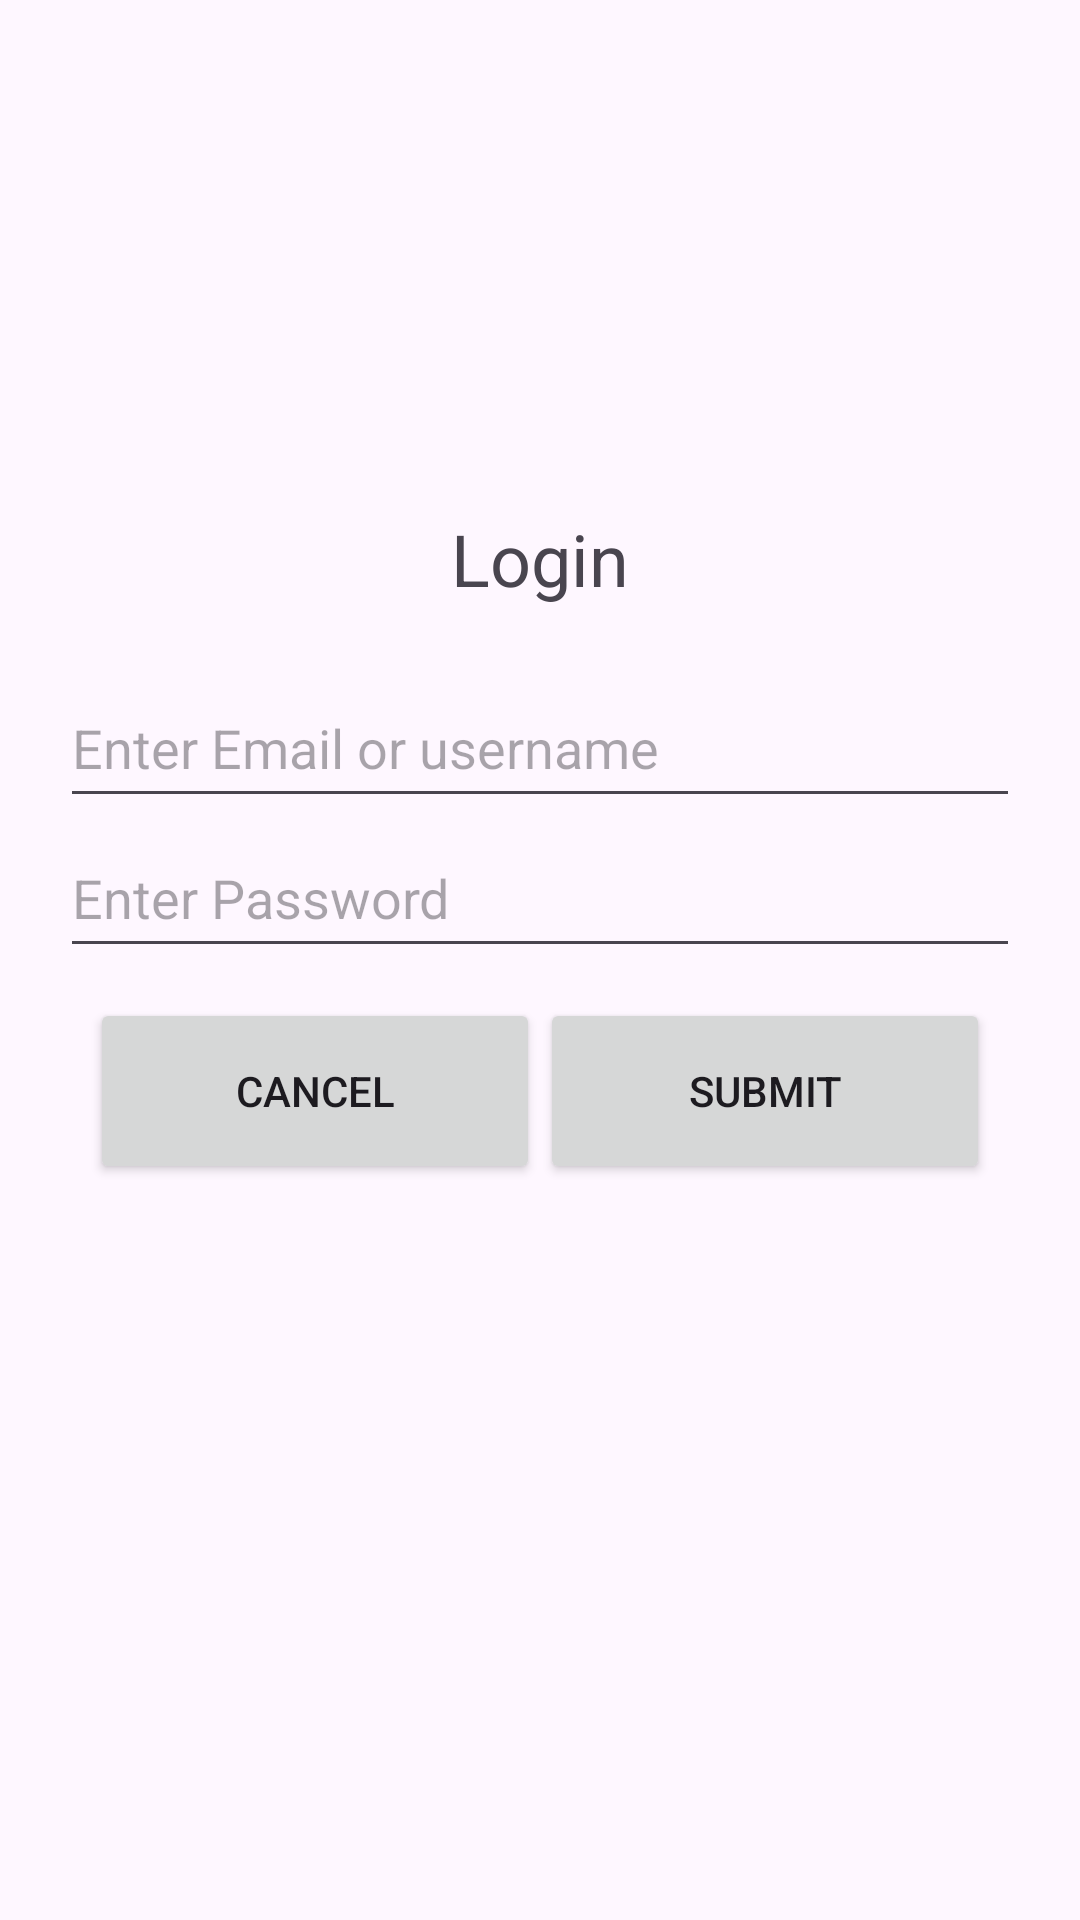

Produce the Android XML layout that renders to this screen, including the resource entries it uses.
<!-- AndroidManifest.xml: application theme Theme.MenstrualCycleCalculationA -->
<!-- res/layout/login_layout.xml -->
<?xml version="1.0" encoding="utf-8"?>
<RelativeLayout xmlns:android="http://schemas.android.com/apk/res/android"
    xmlns:tools="http://schemas.android.com/tools"
    android:layout_width="match_parent"
    android:layout_height="match_parent"
    tools:context=".view.LoginPage">
    <LinearLayout
        android:layout_width="match_parent"
        android:layout_height="match_parent"
        android:orientation="vertical"
        android:gravity="center"
        android:layout_margin="10dp"
        tools:ignore="UselessParent">
    <LinearLayout
        android:layout_width="match_parent"
        android:layout_height="300dp"
        android:orientation="vertical"
        android:layout_marginTop="40dp"
        android:layout_margin="10dp"
        tools:ignore="UselessParent">

        <TextView
            android:id="@+id/loginTitle"
            android:layout_width="match_parent"
            android:layout_height="wrap_content"
            android:text="Login"
            android:textAlignment="center"
            android:textSize="24dp"  />

        <TextView
            android:id="@+id/responseMsg"
            android:layout_width="match_parent"
            android:layout_height="wrap_content"
            android:textAlignment="center"
            android:textColor="#FF0000"
            android:textSize="15sp" />
        <EditText
            android:id="@+id/loginName"
            android:layout_width="match_parent"
            android:layout_height="50dp"
            android:hint="Enter Email or username"
            android:ems="10"
            android:importantForAutofill="no"
            android:inputType="text" />

        <EditText
            android:id="@+id/loginPassword"
            android:layout_width="match_parent"
            android:layout_height="50dp"
            android:ems="10"
            android:hint="Enter Password"
            android:importantForAutofill="no"
            android:inputType="textPassword"/>
        <LinearLayout
            android:layout_width="match_parent"
            android:layout_height="wrap_content"
            android:orientation="horizontal"
            android:layout_marginTop="40dp"
            android:layout_margin="10dp"
            tools:ignore="UselessParent">
            <Button
                android:id="@+id/cancelbtn"
                android:layout_width="0dp"
                android:layout_weight="1"
                android:layout_height="62dp"
                android:layout_gravity="center"
                android:text="Cancel"/>
        <Button
            android:id="@+id/loginsubmitbtn"
            android:layout_width="0dp"
            android:layout_weight="1"
            android:layout_height="62dp"
            android:layout_gravity="center"
            android:text="Submit"/>

        </LinearLayout>

    </LinearLayout>
    </LinearLayout>
</RelativeLayout>
<!-- resources referenced by this layout -->
<resources>
  <style name="Theme.MenstrualCycleCalculationA" parent="Base.Theme.MenstrualCycleCalculationA" />
  <style name="Base.Theme.MenstrualCycleCalculationA" parent="Theme.Material3.DayNight.NoActionBar">
          
          
      </style>
</resources>
